The GitHub repository Portant346/maze_solver_model_comparison contains a labelled image folder "dataset_unificado" with 9 categories: arrow left, arrow right, arrow up, cross, free path, goal, wall, wall left, wall right. Examples follow, each with its label.

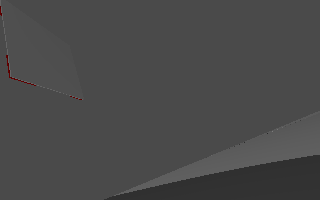
Label: free path

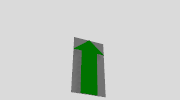
Label: arrow up

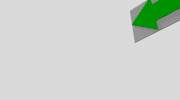
Label: arrow left

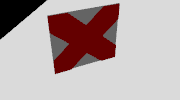
Label: cross

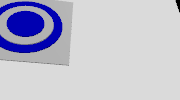
Label: goal

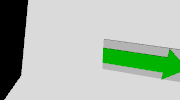
Label: arrow right
